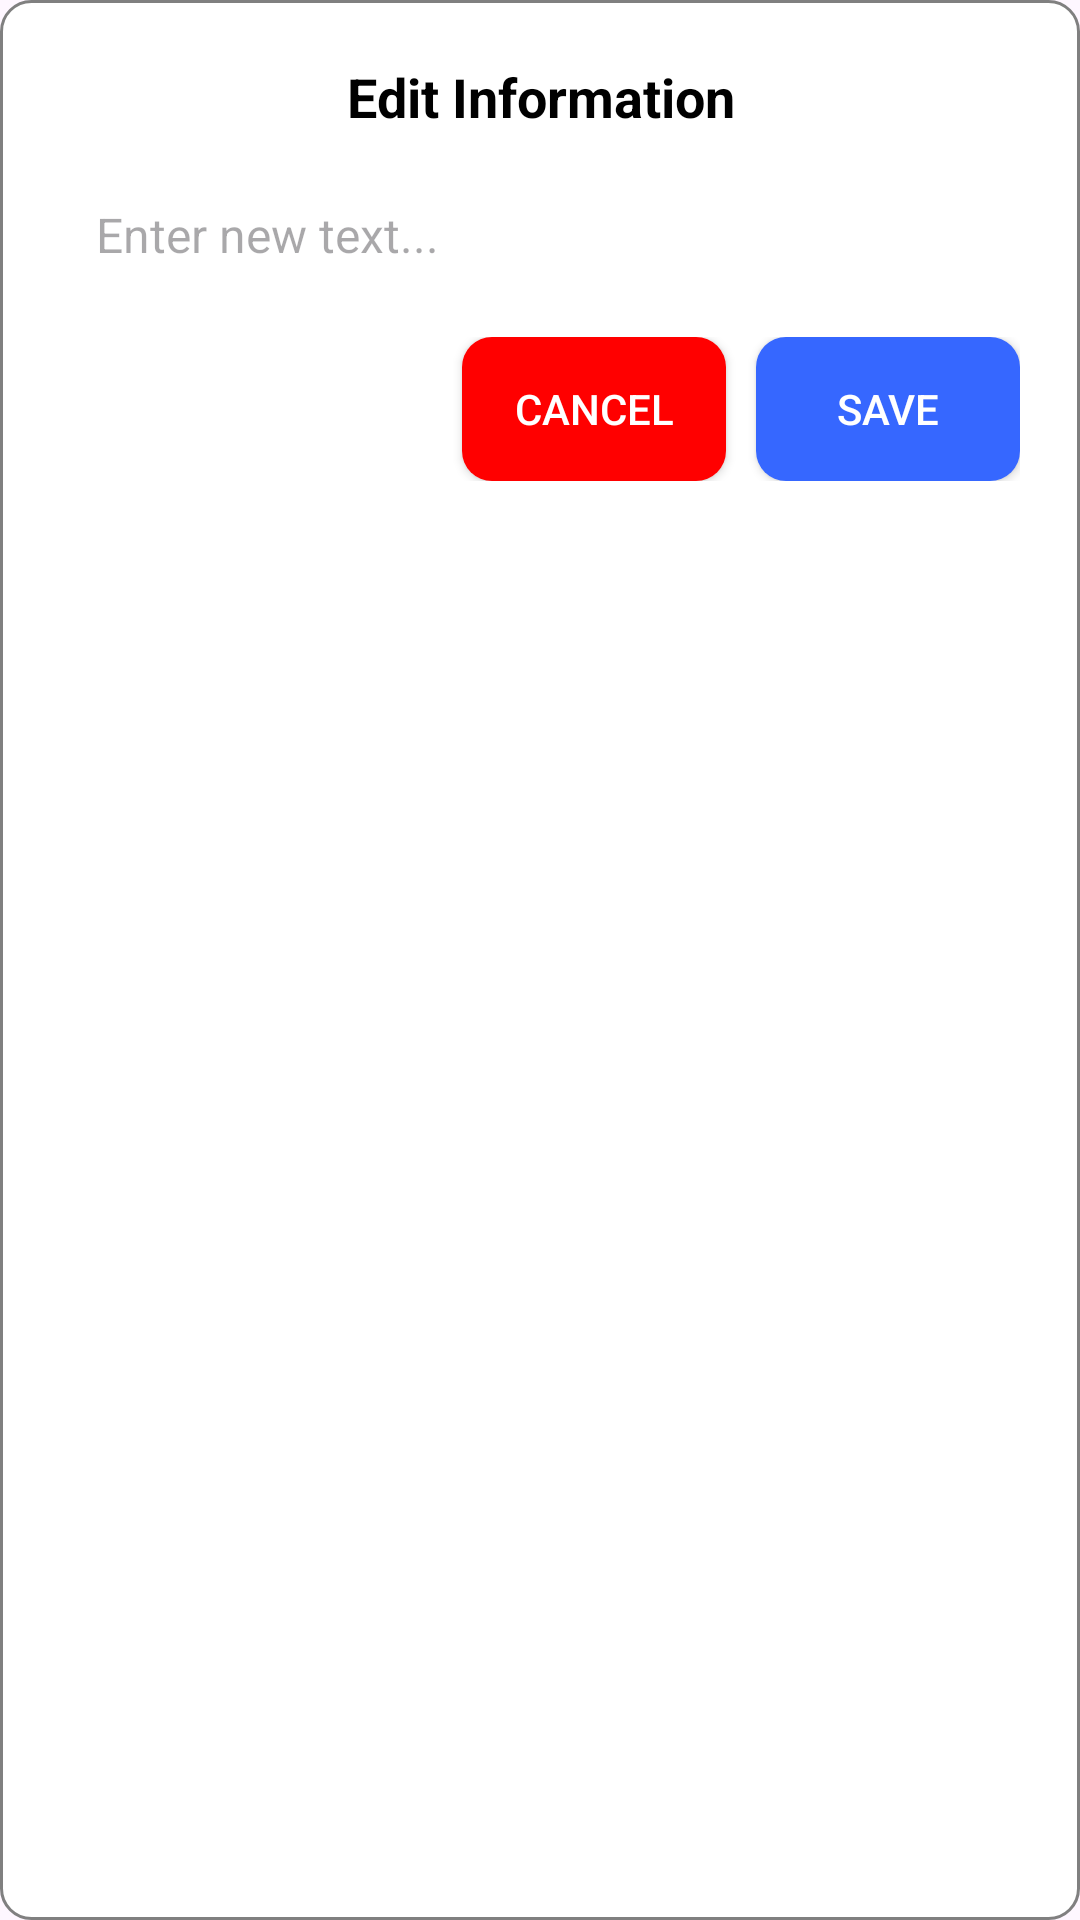

Reconstruct the res/layout file that produces this screen, plus the resources it refers to.
<!-- AndroidManifest.xml: application theme Theme.StoryWatpad -->
<!-- res/layout/dialog_edit.xml -->
<?xml version="1.0" encoding="utf-8"?>
<LinearLayout xmlns:android="http://schemas.android.com/apk/res/android"
    android:layout_width="match_parent"
    android:layout_height="wrap_content"
    android:orientation="vertical"
    android:padding="20dp"
    android:background="@drawable/dialog_bg">

    <TextView
        android:id="@+id/tvDialogTitle"
        android:layout_width="match_parent"
        android:layout_height="wrap_content"
        android:text="Edit Information"
        android:textSize="18sp"
        android:textStyle="bold"
        android:textColor="@color/black"
        android:gravity="center"
        android:paddingBottom="10dp"/>

    <EditText
        android:id="@+id/edtInput"
        android:layout_width="match_parent"
        android:layout_height="48dp"
        android:hint="Enter new text..."
        android:textColor="@color/black"
        android:textSize="16sp"
        android:background="@drawable/edittext_bg"
        android:padding="12dp"/>

    <LinearLayout
        android:layout_width="match_parent"
        android:layout_height="wrap_content"
        android:layout_marginTop="10dp"
        android:orientation="horizontal"
        android:gravity="end">

        <androidx.appcompat.widget.AppCompatButton
            android:id="@+id/btnCancel"
            android:layout_width="wrap_content"
            android:layout_height="wrap_content"
            android:text="Cancel"
            android:background="@drawable/btn_cancel_bg"
            android:textColor="@color/white"/>

        <androidx.appcompat.widget.AppCompatButton
            android:id="@+id/btnSave"
            android:layout_width="wrap_content"
            android:layout_height="wrap_content"
            android:text="Save"
            android:layout_marginStart="10dp"
            android:background="@drawable/btn_save_bg"
            android:textColor="@color/white"/>
    </LinearLayout>
</LinearLayout>
<!-- resources referenced by this layout -->
<resources>
  <color name="black">#FF000000</color>
  <color name="white">#FFFFFFFF</color>
  <!-- drawable btn_cancel_bg (drawable) -->
  <?xml version="1.0" encoding="utf-8"?>
  <shape xmlns:android="http://schemas.android.com/apk/res/android">
      <solid android:color="#FFFF0000"/>
      <corners android:radius="10dp"/>
  </shape>
  <!-- drawable btn_save_bg (drawable) -->
  <?xml version="1.0" encoding="utf-8"?>
  <shape xmlns:android="http://schemas.android.com/apk/res/android">
      <solid android:color="#3667FF"/>
      <corners android:radius="10dp"/>
  </shape>
  <!-- drawable dialog_bg (drawable) -->
  <?xml version="1.0" encoding="utf-8"?>
  <shape xmlns:android="http://schemas.android.com/apk/res/android">
      <solid android:color="@android:color/white"/>
      <stroke android:width="1dp" android:color="@color/grey"/>
      <corners android:radius="10dp"/>
      <padding android:left="10dp" android:top="10dp" android:right="10dp" android:bottom="10dp"/>
  </shape>
  <style name="Theme.StoryWatpad" parent="Base.Theme.StoryWatpad" />
  <color name="grey">#FF808080</color>
  <style name="Base.Theme.StoryWatpad" parent="Theme.Material3.DayNight.NoActionBar">
          
          
      </style>
</resources>
